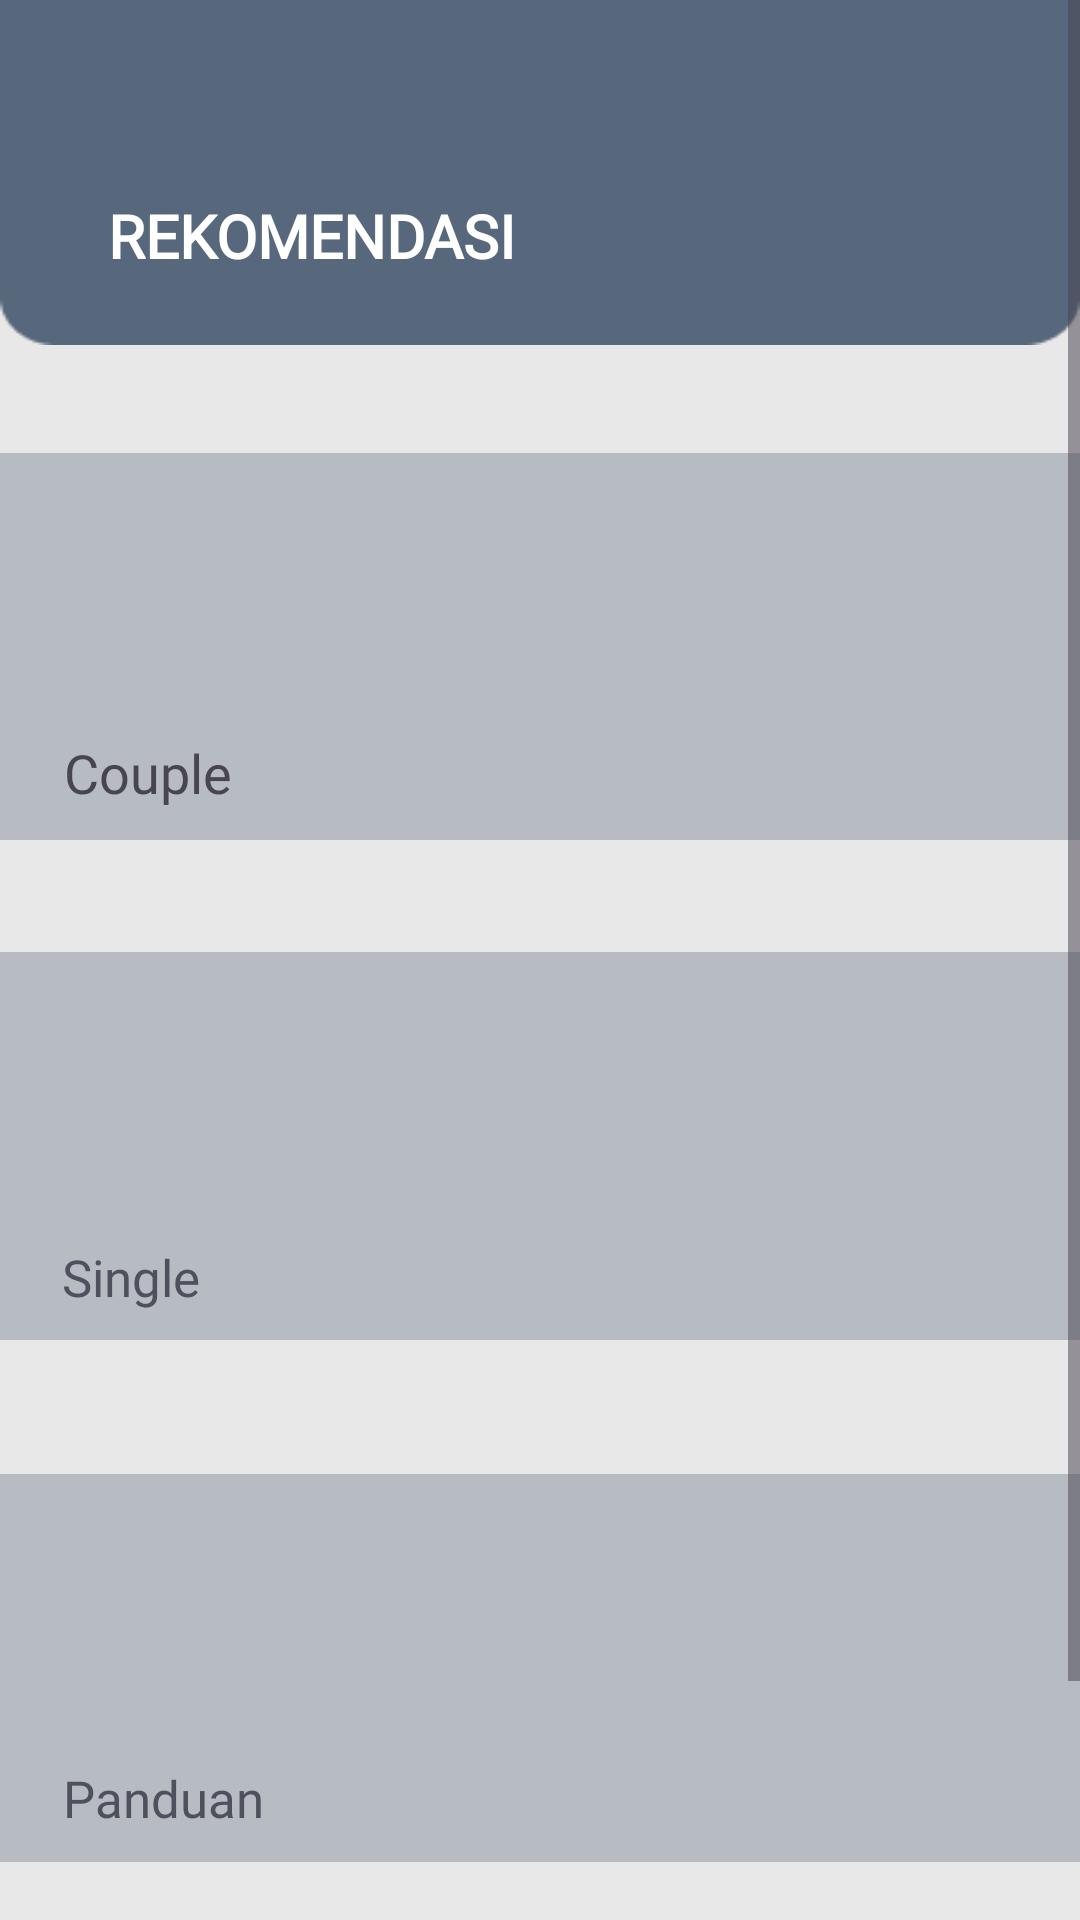

Layout XML and referenced resources for this Android screen:
<!-- AndroidManifest.xml: application theme Theme.Bfore -->
<!-- res/layout/fragment_rekomendasi.xml -->
<?xml version="1.0" encoding="utf-8"?>
<FrameLayout xmlns:android="http://schemas.android.com/apk/res/android"
    xmlns:app="http://schemas.android.com/apk/res-auto"
    xmlns:tools="http://schemas.android.com/tools"
    android:layout_width="match_parent"
    android:layout_height="match_parent"
    android:background="@color/background"
    tools:context=".Rekomendasi">

    <ScrollView
        android:layout_width="match_parent"
        android:layout_height="match_parent" >

        <androidx.constraintlayout.widget.ConstraintLayout
            android:layout_width="match_parent"
            android:layout_height="wrap_content">

            <TextView
                android:id="@+id/textView4"
                android:layout_width="wrap_content"
                android:layout_height="wrap_content"
                android:fontFamily="@font/poppin_regular"
                android:text="Panduan"
                android:textSize="17dp"
                app:layout_constraintBottom_toBottomOf="@+id/imageView4"
                app:layout_constraintEnd_toEndOf="@+id/imageView4"
                app:layout_constraintHorizontal_bias="0.076"
                app:layout_constraintStart_toStartOf="@+id/imageView4"
                app:layout_constraintTop_toTopOf="@+id/imageView4"
                app:layout_constraintVertical_bias="0.894" />

            <ImageView
                android:id="@+id/imageView4"
                android:layout_width="363dp"
                android:layout_height="132dp"
                android:src="@drawable/gambar"
                app:layout_constraintBottom_toBottomOf="parent"
                app:layout_constraintEnd_toEndOf="parent"
                app:layout_constraintStart_toStartOf="parent"
                app:layout_constraintTop_toBottomOf="@+id/constraintLayout"
                app:layout_constraintVertical_bias="0.775" />

            <TextView
                android:id="@+id/textView3"
                android:layout_width="wrap_content"
                android:layout_height="wrap_content"
                android:text="Single"
                android:textSize="17dp"
                android:fontFamily="@font/poppin_regular"
                app:layout_constraintBottom_toBottomOf="@+id/imageView3"
                app:layout_constraintEnd_toEndOf="@+id/imageView3"
                app:layout_constraintHorizontal_bias="0.071"
                app:layout_constraintStart_toStartOf="@+id/imageView3"
                app:layout_constraintTop_toTopOf="@+id/imageView3"
                app:layout_constraintVertical_bias="0.9" />

            <ImageView
                android:id="@+id/imageView3"
                android:layout_width="364dp"
                android:layout_height="132dp"
                android:src="@drawable/gambar"
                app:layout_constraintBottom_toBottomOf="parent"
                app:layout_constraintEnd_toEndOf="parent"
                app:layout_constraintHorizontal_bias="0.51"
                app:layout_constraintStart_toStartOf="parent"
                app:layout_constraintTop_toBottomOf="@+id/constraintLayout"
                app:layout_constraintVertical_bias="0.415" />

            <androidx.constraintlayout.widget.ConstraintLayout
                android:id="@+id/constraintLayout"
                android:layout_width="match_parent"
                android:layout_height="115dp"
                android:layout_marginBottom="616dp"
                android:background="@drawable/header"
                android:padding="20dp"
                app:layout_constraintBottom_toBottomOf="parent"
                tools:layout_editor_absoluteX="0dp">

                <TextView
                    android:id="@+id/textView"
                    android:layout_width="wrap_content"
                    android:layout_height="wrap_content"
                    android:layout_marginStart="16dp"
                    android:fontFamily="@font/poppins_bold"
                    android:text="REKOMENDASI"
                    android:textColor="@color/white"
                    android:textSize="20dp"
                    android:textStyle="bold"
                    app:layout_constraintBottom_toBottomOf="parent"
                    app:layout_constraintStart_toStartOf="parent"
                    app:layout_constraintTop_toTopOf="parent"
                    app:layout_constraintVertical_bias="0.937" />

                <androidx.constraintlayout.widget.Guideline
                    android:id="@+id/guideline"
                    android:layout_width="wrap_content"
                    android:layout_height="wrap_content"
                    android:orientation="vertical"
                    app:layout_constraintGuide_begin="-12dp" />
            </androidx.constraintlayout.widget.ConstraintLayout>

            <ImageView
                android:id="@+id/imageView2"
                android:layout_width="363dp"
                android:layout_height="129dp"
                android:src="@drawable/gambar"
                app:layout_constraintBottom_toBottomOf="parent"
                app:layout_constraintEnd_toEndOf="parent"
                app:layout_constraintHorizontal_bias="0.49"
                app:layout_constraintStart_toStartOf="parent"
                app:layout_constraintTop_toBottomOf="@+id/constraintLayout"
                app:layout_constraintVertical_bias="0.074" />

            <TextView
                android:id="@+id/textView2"
                android:layout_width="wrap_content"
                android:layout_height="wrap_content"
                android:fontFamily="@font/poppin_regular"
                android:text="Couple"
                android:textSize="18dp"
                app:layout_constraintBottom_toBottomOf="@+id/imageView2"
                app:layout_constraintEnd_toEndOf="@+id/imageView2"
                app:layout_constraintHorizontal_bias="0.074"
                app:layout_constraintStart_toStartOf="@+id/imageView2"
                app:layout_constraintTop_toTopOf="@+id/imageView2"
                app:layout_constraintVertical_bias="0.9" />

        </androidx.constraintlayout.widget.ConstraintLayout>
    </ScrollView>

</FrameLayout>
<!-- resources referenced by this layout -->
<resources>
  <color name="background">#E8E8E8</color>
  <color name="white">#FFFFFFFF</color>
  <!-- drawable gambar: png bitmap (drawable, 473 bytes) -->
  <!-- drawable header: png bitmap (drawable, 1039 bytes) -->
  <style name="Theme.Bfore" parent="Base.Theme.Bfore" />
  <style name="Base.Theme.Bfore" parent="Theme.Material3.DayNight.NoActionBar">
          
          
      </style>
</resources>
